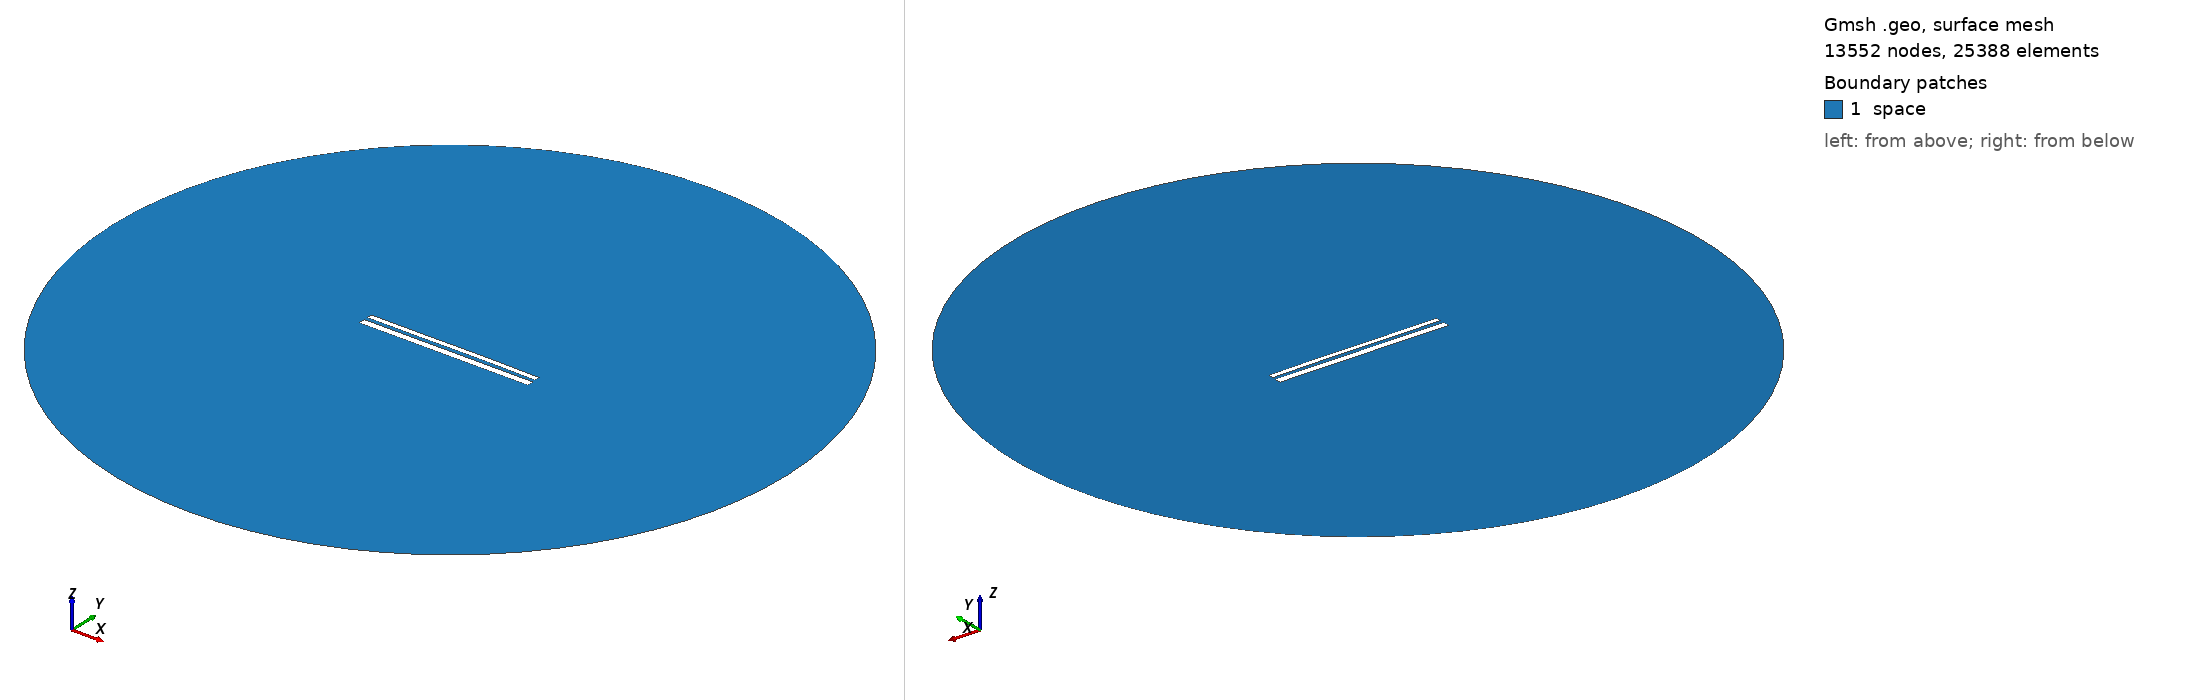

Gmsh geometry script, surface-meshed: 13552 nodes, 25388 surface elements. Boundary patches (legend numbers): 1 space. Left view from above one corner, right view from below the opposite corner. Legend entries are the model's physical surfaces. The drawing asked Gmsh for element sizes between 1% and 20% of the model's largest extent; the script's own settings can give other sizes.

=== 10833.geo (drawn) ===
//---------------------------------------
// Geometry kernel
//---------------------------------------

SetFactory("OpenCASCADE");



//---------------------------------------
// Parameters of the geometry
//---------------------------------------

// Overetch of the upper plate
overetch = 0.375;

// Distance between the plates
distance = 2.0;

// Discretization over the x axis (for the deformation)
nx = 50; 

// Length of the plate
L = 100 - overetch; 

// Number of modes
n = 4; 

// 1st mode coefficient
coeff(1) = -0.075;
beta(1) = 0.596864 * 3.1415926535 / L;

// 2nd mode coefficient
coeff(2) = 0.07499999999999998;
beta(2) = 1.49418 * 3.1415926535 / L;

// 3rd mode coefficient
coeff(3) = -0.075;
beta(3) = 2.50025 * 3.1415926535 / L;

// 4th mode coefficient
coeff(4) = 0.0;
beta(4) = 3.49999 * 3.1415926535 / L;



//---------------------------------------
// Upper plate (deformed rectangle)
//---------------------------------------

// Coordiantes of the upper plate
xmin = -50;
xmax = 50 - overetch;

// Height of the upper plate
yheight = 4 - 2 * overetch;

// Indexes of the points
UpperID[] = {};
LowerID[] = {};
LeftID[] = {};
RightID[] = {};

// Point index
p = 1;

// Horizontal edges
For i In {1:nx}
    x = xmin + (i-1)*(xmax - xmin)/(nx-1);

    y_bottom = distance / 2 + overetch;
    For j In {1:n}
        C = (Cosh(beta(j)*L) + Cos(beta(j)*L)) / (Sinh(beta(j)*L) + Sin(beta(j)*L));
        y_bottom  = y_bottom + coeff(j) * (Cosh(beta(j)*(x+50)) - Cos(beta(j)*(x+50)) - C * (Sinh(beta(j)*(x+50)) - Sin(beta(j)*(x+50))));
    EndFor

    y_top = y_bottom + yheight;

    Point(p) = {x, y_top, 0, 1.0};
    UpperID[i] = p;
    p = p + 1;

    Point(p) = {x, y_bottom, 0, 1.0};
    LowerID[i] = p;
    p = p + 1;
EndFor

// Create point lists
UpperPts[] = {}; LowerPts[] = {};
For i In {1:nx}
  UpperPts[] += {UpperID[i]};
  LowerPts[] += {LowerID[i]};
EndFor

// Build splines
Spline(1) = {UpperPts[]};
Spline(2) = {LowerPts[]};
Line(3) = {LowerPts[nx-1], UpperPts[nx-1]};
Line(4) = {LowerPts[0], UpperPts[0]};

// Build the plane surface
Curve Loop(1) = {2, 3, -1, -4};
Plane Surface(1) = {1};



//---------------------------------------
// Lower plate (rectangle)
//---------------------------------------

// Vertices
Point(1001) = {-50, -1, 0, 1.0};
Point(1002) = { 50, -1, 0, 1.0};
Point(1003) = { 50,  -5, 0, 1.0};
Point(1004) = {-50,  -5, 0, 1.0};

// Edges
Line(5) = {1001, 1002};
Line(6) = {1002, 1003};
Line(7) = {1003, 1004};
Line(8) = {1004, 1001};

// Plane surface
Line Loop(2) = {5, 6, 7, 8};
Plane Surface(2) = {2}; 



//---------------------------------------
// Outer (fictious) boundary
//---------------------------------------

// Points
Point(1005) = {0, 0, 0};       // Center
Point(1006) = {200, 0, 0};     // Start point
Point(1007) = {0, 200, 0};     // 90 degrees
Point(1008) = {-200, 0, 0};    // 180 degrees
Point(1009) = {0, -200, 0};    // 270 degrees

// Circle arcs (each needs start, center, end)
Circle(9) = {1006, 1005, 1007};
Circle(10) = {1007, 1005, 1008};
Circle(11) = {1008, 1005, 1009};
Circle(12) = {1009, 1005, 1006};

// Plane surface for the entire domain
Curve Loop(3) = {9, 10, 11, 12};
Surface(3) = {3};

// Subtract the plates from the whole domain to obtain the actual domain where we want to solve the equations
BooleanDifference{ Surface{3}; Delete; }{ Surface{1}; Surface{2}; Delete; }




//---------------------------------------
// Transfinite Lines/Curves
//---------------------------------------

// Set the number of points on the boundaries
r = 7;

// Plates
Transfinite Curve {1, 2} = 50*r Using Progression 1;
Transfinite Curve {3, 4} = 2*r Using Progression 1;
Transfinite Line {5, 7} = 50*r Using Progression 1;
Transfinite Line {6, 8} = 2*r Using Progression 1;

// Outer boundary
Transfinite Line {9, 10, 11, 12} = 20 Using Progression 1;



//---------------------------------------
// Physical groups
//---------------------------------------                

// Physical curves (boundaries)
Physical Line("force_segment", 10) = {2};
Physical Line("upper_plate", 11) = {1, 3, 4};
Physical Line("lower_plate", 12) = {5, 6, 7, 8};
Physical Line("boundary", 20) = {9, 10, 11, 12};

// Physical Surfaces
Physical Surface("space", 30) = {3};



//---------------------------------------
// 6. Generate the Mesh
//---------------------------------------

// 2D mesh generation
Mesh 2;
